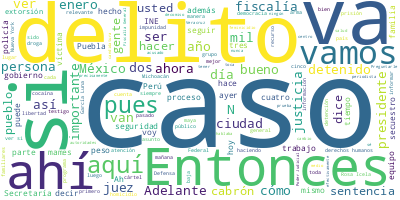

Values plotted in this chart, from the file beside it:
Participante, Texto, Sentimiento, Palabras, Dia, Mes, Anio
PRESIDENTE ANDRES MANUEL LOPEZ OBRADOR, Buenos días. Ánimo., 0.0, 3, 26, 01, 2023
PRESIDENTE ANDRES MANUEL LOPEZ OBRADOR, Bueno, hoy jueves vamos a dedicarlo, com…, 0.0, 81, 26, 01, 2023
PRESIDENTE ANDRES MANUEL LOPEZ OBRADOR, Luego, se acordó que nos informara Rosa …, 0.0, 17, 26, 01, 2023
PRESIDENTE ANDRES MANUEL LOPEZ OBRADOR, Por último, el antropólogo Diego Prieto,…, 0.0, 32, 26, 01, 2023
PRESIDENTE ANDRES MANUEL LOPEZ OBRADOR, Bueno, pues comenzamos con el general Bu…, 0.0, 7, 26, 01, 2023
LUIS RODRIGUEZ BUCIO, Con su permiso, señor presidente. Muy bu…, 0.0, 15, 26, 01, 2023
LUIS RODRIGUEZ BUCIO, En cuanto a Cero Impunidad, tenemos los …, 0.0, 42, 26, 01, 2023
LUIS RODRIGUEZ BUCIO, Dentro del registro de personas detenida…, 0.0, 39, 26, 01, 2023
LUIS RODRIGUEZ BUCIO, Dos casos relevantes en esta ocasión son…, 0.0, 63, 26, 01, 2023
LUIS RODRIGUEZ BUCIO, Un caso que llama la atención es la segu…, 0.0, 90, 26, 01, 2023
LUIS RODRIGUEZ BUCIO, Un antecedente relevante es que esta per…, 0.0, 47, 26, 01, 2023
LUIS RODRIGUEZ BUCIO, Otro caso relevante es una persona deten…, 0.0, 68, 26, 01, 2023
LUIS RODRIGUEZ BUCIO, Está relacionado con al menos ocho carpe…, 0.0, 53, 26, 01, 2023
LUIS RODRIGUEZ BUCIO, Adelante. Este caso es también relevante…, 0.0, 76, 26, 01, 2023
LUIS RODRIGUEZ BUCIO, Adelante. El avance de prófugos recaptur…, 0.0, 50, 26, 01, 2023
LUIS RODRIGUEZ BUCIO, Adelante, Consolidando los operativos qu…, 0.0, 59, 26, 01, 2023
LUIS RODRIGUEZ BUCIO, Uno de los detenidos importantes en un o…, 0.0, 85, 26, 01, 2023
LUIS RODRIGUEZ BUCIO, Otro operativo, otros detenidos por oper…, 0.0, 40, 26, 01, 2023
LUIS RODRIGUEZ BUCIO, Este detenido fue en el domicilio número…, 0.0, 36, 26, 01, 2023
LUIS RODRIGUEZ BUCIO, En el estado de Chihuahua, esto en Ciuda…, 0.0, 39, 26, 01, 2023
LUIS RODRIGUEZ BUCIO, Aquí lo relevante es la cantidad de arma…, 0.0, 37, 26, 01, 2023
LUIS RODRIGUEZ BUCIO, Adelante. Consolidando también los opera…, 0.0, 38, 26, 01, 2023
LUIS RODRIGUEZ BUCIO, Uno de los operativos encabezados por la…, 0.0, 58, 26, 01, 2023
LUIS RODRIGUEZ BUCIO, Adelante. Algunos casos relevantes de pe…, 0.0, 101, 26, 01, 2023
LUIS RODRIGUEZ BUCIO, Adelante. Este caso es relevante, la Fis…, 0.0, 74, 26, 01, 2023
LUIS RODRIGUEZ BUCIO, Adelante. Este es un caso de un vinculad…, 0.0, 84, 26, 01, 2023
LUIS RODRIGUEZ BUCIO, Él había sido detenido el 18 de enero po…, 0.0, 43, 26, 01, 2023
LUIS RODRIGUEZ BUCIO, Sentencias. En este periodo tenemos algu…, 0.0, 89, 26, 01, 2023
LUIS RODRIGUEZ BUCIO, Otras sentencias condenatorias, en este …, 0.0, 73, 26, 01, 2023
LUIS RODRIGUEZ BUCIO, Sentenciados a 50 años de prisión, en es…, 0.0, 55, 26, 01, 2023
LUIS RODRIGUEZ BUCIO, Esta es otra sentencia relevante de 125 …, 0.0, 97, 26, 01, 2023
LUIS RODRIGUEZ BUCIO, Adelante. En esta lámina queremos mostra…, 0.0, 54, 26, 01, 2023
LUIS RODRIGUEZ BUCIO, Si sumáramos… Bueno, las sentencias desd…, 0.0, 88, 26, 01, 2023
LUIS RODRIGUEZ BUCIO, Adelante. En cuanto a homicidios ya resu…, 0.0, 39, 26, 01, 2023
LUIS RODRIGUEZ BUCIO, Adelante. La Comisión Nacional de Atenci…, 0.0, 49, 26, 01, 2023
LUIS RODRIGUEZ BUCIO, En cuanto a asesinatos de periodistas, s…, 0.0, 43, 26, 01, 2023
LUIS RODRIGUEZ BUCIO, Adelante. En esta ocasión vamos a presen…, 0.0, 17, 26, 01, 2023
LUIS RODRIGUEZ BUCIO, Uno de los objetivos es Mario Alberto ‘N…, 0.0, 136, 26, 01, 2023
LUIS RODRIGUEZ BUCIO, Otro caso es el caso de Leticia ‘N’ o ‘D…, 0.0, 98, 26, 01, 2023
LUIS RODRIGUEZ BUCIO, El hijo de ‘Doña Lety’ es José Rafael ‘N…, 0.0, 115, 26, 01, 2023
LUIS RODRIGUEZ BUCIO, El cuarto caso es el de Ramón Ángel ‘N’,…, 0.0, 54, 26, 01, 2023
LUIS RODRIGUEZ BUCIO, La juez primera de distrito de Jalisco, …, 0.0, 48, 26, 01, 2023
LUIS RODRIGUEZ BUCIO, Adelante. Bueno, esta lámina es para mos…, 0.0, 63, 26, 01, 2023
LUIS RODRIGUEZ BUCIO, Sería cuanto, señor presidente., 0.0, 4, 26, 01, 2023
ROSA ICELA RODRIGUEZ VELAZQUEZ, Con su permiso, señor presidente. Buenos…, 0.0, 12, 26, 01, 2023
ROSA ICELA RODRIGUEZ VELAZQUEZ, El día de hoy nos toca aquí dar seguimie…, 0.0, 51, 26, 01, 2023
ROSA ICELA RODRIGUEZ VELAZQUEZ, Se trata, primero, de la atención del mé…, 0.0, 65, 26, 01, 2023
ROSA ICELA RODRIGUEZ VELAZQUEZ, Se trató de que ahora el equipo de la Se…, 0.0, 96, 26, 01, 2023
ROSA ICELA RODRIGUEZ VELAZQUEZ, El equipo de la secretaría se encuentra …, 0.0, 32, 26, 01, 2023
ROSA ICELA RODRIGUEZ VELAZQUEZ, ¿En qué estamos?, 0.0, 3, 26, 01, 2023
ROSA ICELA RODRIGUEZ VELAZQUEZ, En que ya se tiene un acercamiento muy b…, 0.0, 53, 26, 01, 2023
ROSA ICELA RODRIGUEZ VELAZQUEZ, La familia nos dice que le fueron violad…, 0.0, 47, 26, 01, 2023
ROSA ICELA RODRIGUEZ VELAZQUEZ, Nosotros estamos tratando de, junto con …, 0.0, 62, 26, 01, 2023
ROSA ICELA RODRIGUEZ VELAZQUEZ, Adelante. También recordar y traer a col…, 0.0, 92, 26, 01, 2023
ROSA ICELA RODRIGUEZ VELAZQUEZ, En atención precisamente a la instrucció…, 0.0, 104, 26, 01, 2023
ROSA ICELA RODRIGUEZ VELAZQUEZ, Entonces, nosotros también apostamos a q…, 0.0, 61, 26, 01, 2023
ROSA ICELA RODRIGUEZ VELAZQUEZ, Adelante. Traemos aquí también el caso d…, 0.0, 27, 26, 01, 2023
ROSA ICELA RODRIGUEZ VELAZQUEZ, Recordar el contexto, que las autoridade…, 0.0, 36, 26, 01, 2023
ROSA ICELA RODRIGUEZ VELAZQUEZ, El policía está haciendo procesado por e…, 0.0, 35, 26, 01, 2023
ROSA ICELA RODRIGUEZ VELAZQUEZ, También está involucrado Genaro García L…, 0.0, 32, 26, 01, 2023
... 372 more rows
